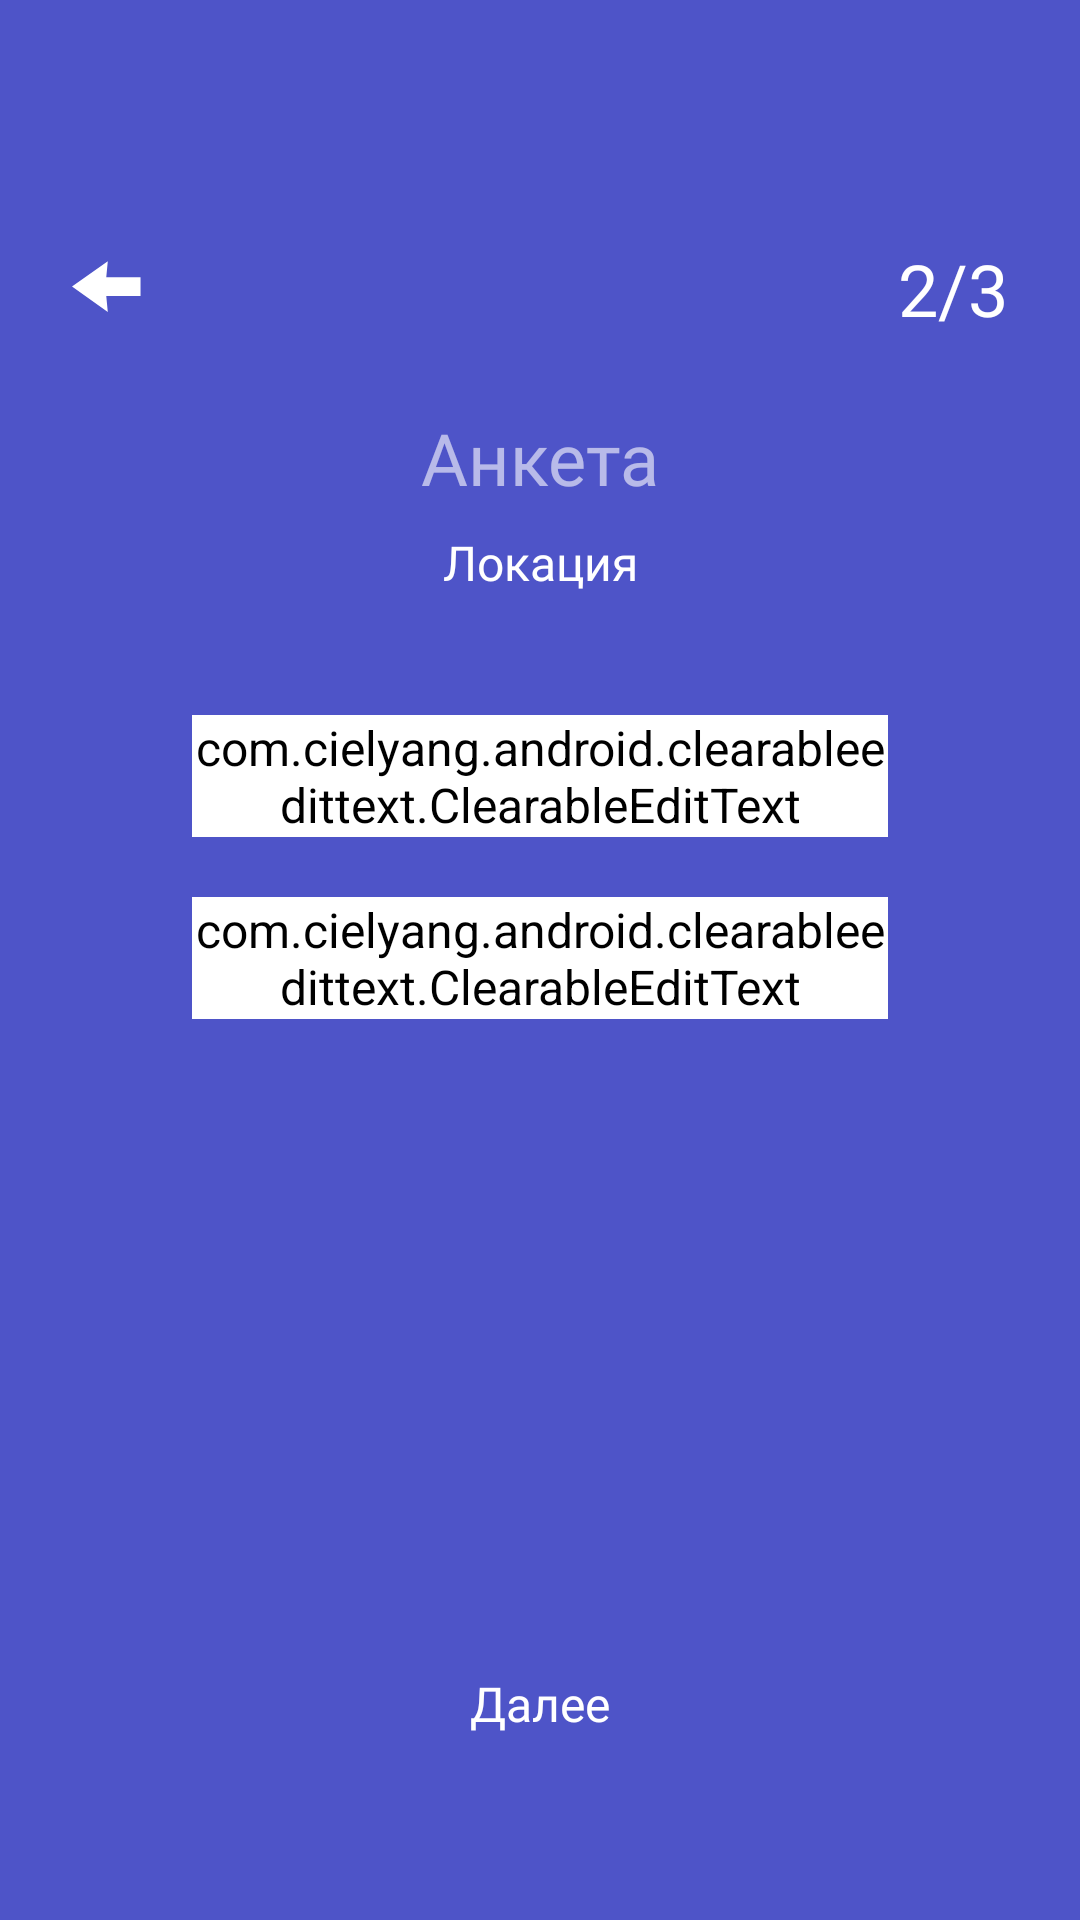

Produce the Android XML layout that renders to this screen, including the resource entries it uses.
<!-- AndroidManifest.xml: application theme AppTheme -->
<!-- res/layout/frag_screener_2.xml -->
<?xml version="1.0" encoding="utf-8"?>
<androidx.constraintlayout.widget.ConstraintLayout xmlns:android="http://schemas.android.com/apk/res/android"
    xmlns:app="http://schemas.android.com/apk/res-auto"
    android:id="@+id/linearLayout5"
    android:layout_width="match_parent"
    android:layout_height="match_parent"
    android:background="@color/accent">


    <TextView
        android:id="@+id/screener_second"
        style="@style/Text.Bold.Screener"
        android:layout_marginTop="24dp"
        android:layout_width="wrap_content"
        android:layout_height="wrap_content"
        android:alpha="0.6"
        android:text="@string/screener"
        app:layout_constraintEnd_toEndOf="parent"
        app:layout_constraintStart_toStartOf="parent"
        app:layout_constraintTop_toBottomOf="@+id/frag_screener_2_tv_page" />

    <TextView
        android:id="@+id/screener_second_theme"
        style="@style/Text.Bold.Screener"
        android:layout_width="wrap_content"
        android:layout_height="wrap_content"
        android:layout_marginTop="8dp"
        android:text="Локация"
        android:textSize="@dimen/text_16"
        app:layout_constraintEnd_toEndOf="parent"
        app:layout_constraintStart_toStartOf="parent"
        app:layout_constraintTop_toBottomOf="@+id/screener_second" />

    <TextView
        android:id="@+id/frag_screener_2_tv_page"
        style="@style/Text.Bold.Screener"
        android:layout_width="wrap_content"
        android:layout_height="wrap_content"
        android:layout_marginTop="80dp"
        android:layout_marginEnd="24dp"
        android:text="2/3"
        app:layout_constraintEnd_toEndOf="parent"
        app:layout_constraintTop_toTopOf="parent" />

    <TextView
        android:id="@+id/frag_screener_2_tv_next"
        style="@style/Text.Bold.Screener"
        android:layout_width="0dp"
        android:layout_height="48dp"
        android:layout_marginBottom="48dp"
        android:gravity="center"
        android:text="@string/next"
        android:textSize="@dimen/text_16"
        app:layout_constraintBottom_toBottomOf="parent"
        app:layout_constraintEnd_toEndOf="parent"
        app:layout_constraintStart_toStartOf="parent" />

    <ImageView
        android:id="@+id/imageView5"
        android:layout_width="wrap_content"
        android:layout_height="wrap_content"
        android:layout_marginStart="8dp"
        android:onClick="backToPreviousFrag"
        android:padding="16dp"
        app:layout_constraintBottom_toBottomOf="@+id/frag_screener_2_tv_page"
        app:layout_constraintStart_toStartOf="parent"
        app:layout_constraintTop_toTopOf="@+id/frag_screener_2_tv_page"
        app:srcCompat="@drawable/ic_arrow" />

    <com.cielyang.android.clearableedittext.ClearableEditText
        android:id="@+id/location"
        style="@style/ClearableEditTextStyle"
        android:layout_width="match_parent"
        android:layout_marginTop="40dp"
        android:layout_marginBottom="80dp"
        android:hint="Место жительства"
        android:imeOptions="actionNext"
        app:layout_constraintEnd_toEndOf="parent"
        app:layout_constraintStart_toStartOf="parent"
        app:layout_constraintTop_toBottomOf="@+id/screener_second_theme" />

    <com.cielyang.android.clearableedittext.ClearableEditText
        android:id="@+id/school"
        style="@style/ClearableEditTextStyle"
        android:layout_width="match_parent"
        android:layout_marginTop="20dp"
        android:layout_marginBottom="80dp"
        android:hint="Место учебы/работы"
        android:imeOptions="actionNext"
        app:layout_constraintEnd_toEndOf="parent"
        app:layout_constraintStart_toStartOf="parent"
        app:layout_constraintTop_toBottomOf="@+id/location" />
</androidx.constraintlayout.widget.ConstraintLayout>
<!-- resources referenced by this layout -->
<resources>
  <color name="accent">#4e54c8</color>
  <dimen name="text_16">16sp</dimen>
  <!-- drawable ic_arrow (drawable) -->
  <vector xmlns:android="http://schemas.android.com/apk/res/android"
      android:width="23dp"
      android:height="19dp"
      android:viewportWidth="13"
      android:viewportHeight="11">
    <path
        android:pathData="M12.912,6.936H6.456L6.744,10.056L0,5.136L6.744,0.24L6.456,3.336H12.912V6.936Z"
        android:fillColor="@color/white"/>
  </vector>
  <string name="next">Далее</string>
  <string name="screener">Анкета</string>
  <style name="ClearableEditTextStyle">
          <item name="android:layout_height">wrap_content</item>
          <item name="android:layout_width">match_parent</item>
          <item name="android:backgroundTint">@color/col_white</item>
          <item name="android:textSize">16sp</item>
          <item name="android:textColor">@color/col_white</item>
          <item name="android:textColorHint">@color/col_white</item>
          <item name="clearIconDrawWhenFocused">false</item>
          <item name="clearIconDrawable">@drawable/ic_btn_delete</item>
          <item name="android:layout_marginStart">64dp</item>
          <item name="android:layout_marginEnd">64dp</item>
          <item name="colorAccent">@color/col_white</item>
          <item name="android:theme">@style/ClearableEditTextStyle</item>
      </style>
  <style name="Text.Bold.Screener">
          <item name="android:fontFamily">@font/proxima_nova_bold</item>
          <item name="android:textColor">@color/col_white</item>
      </style>
  <style name="AppTheme" parent="Theme.MaterialComponents.Light">
          <item name="android:windowFullscreen">true</item>
          <item name="android:colorEdgeEffect">@color/col_edge_effect</item>
      </style>
  <color name="white">#fff</color>
  <color name="col_white">#FFFFFF</color>
  <!-- drawable ic_btn_delete (drawable) -->
  <vector xmlns:android="http://schemas.android.com/apk/res/android"
      android:width="14dp"
      android:height="14dp"
      android:viewportWidth="14"
      android:viewportHeight="14">
    <path
        android:strokeWidth="1"
        android:pathData="M0.5,0.5h13v13h-13z"
        android:fillColor="#00000000"
        android:strokeColor="@color/white"/>
    <path
        android:pathData="M9.9999,4.75L9.2499,4L6.9999,6.25L4.75,4.0001L4,4.7501L6.2499,7L4,9.2499L4.75,9.9999L6.9999,7.75L9.25,10L9.9999,9.25L7.7499,7L9.9999,4.75Z"
        android:fillColor="@color/col_white"
        android:fillType="evenOdd"/>
  </vector>
  <color name="col_edge_effect">#A21919</color>
</resources>
